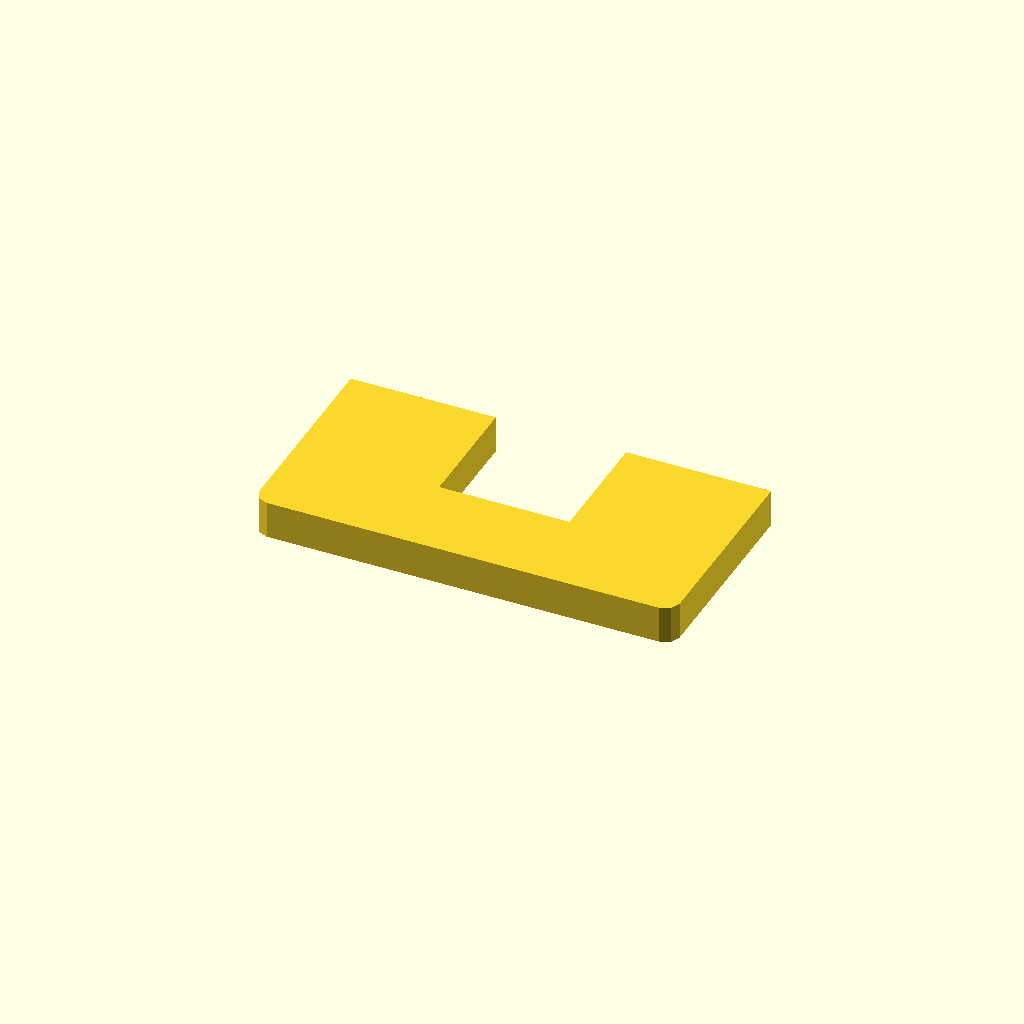
Cell 1 — every parameter at its default value.
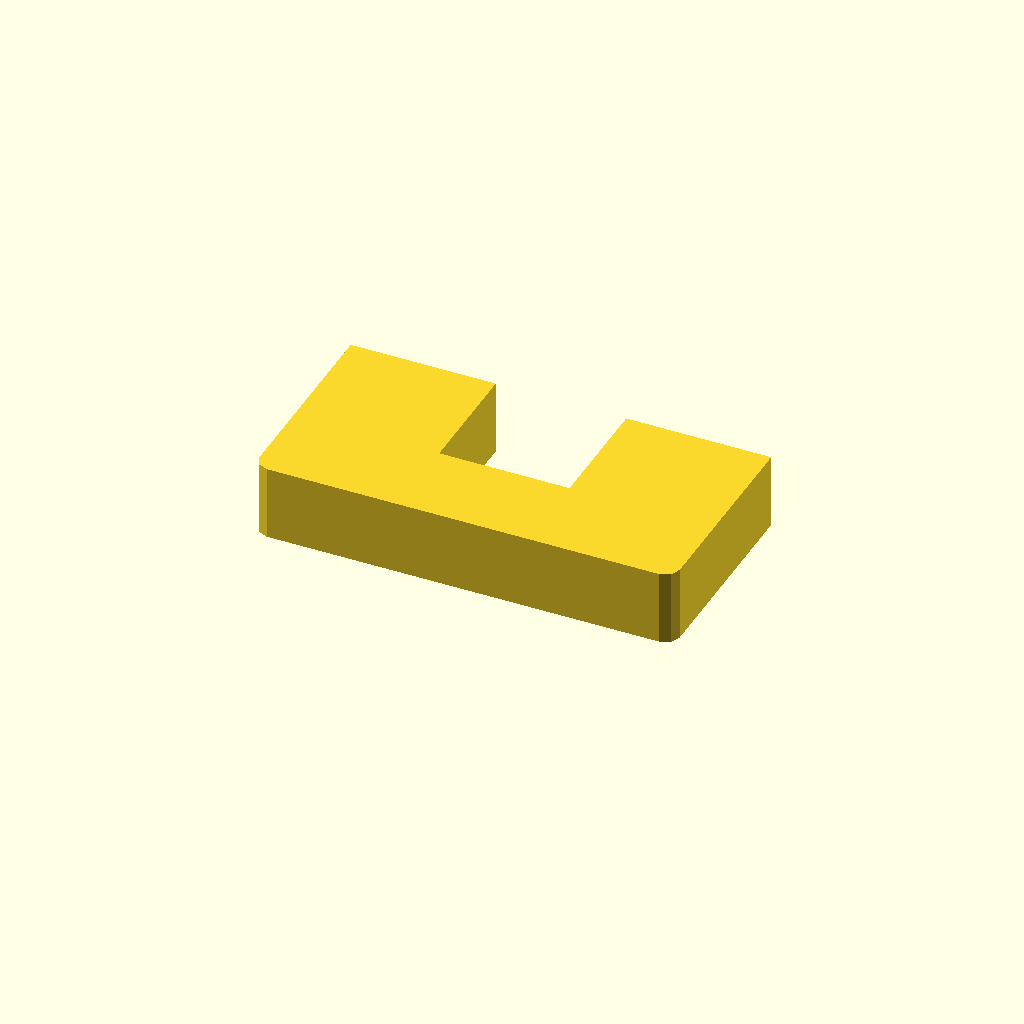
Cell 2: the same model with profile_height = 16.
One fixed orthographic camera (rotation 55°, 0°, 25°; colour scheme Cornfield) for every cell.
OpenSCAD source file optional_data/data/sketch1/windowplates/part_0072.scad:
$fn = 32;

// ----------------------------------------------------------------------
// Window plate: 90 x 45 mm, 1 open windows
// ----------------------------------------------------------------------

// --- parameters (mm) ---
profile_height = 8;       // extrusion height
profile_points = 12;      // points of the closed outline

profile = [[0, 3], [0.879, 0.879], [3, 0], [87, 0], [89.121, 0.879], [90, 3], [90, 45], [58.95, 45], [58.95, 19], [31.05, 19], [31.05, 45], [0, 45]];  // single closed polygon, 12 points, counter clockwise

// --- the one profile operation ---
linear_extrude(height = profile_height) polygon(points = profile);
Customizer parameters (derived from the source; name, type, default, range or options):
profile_height: number, default 8
profile_points: number, default 12
